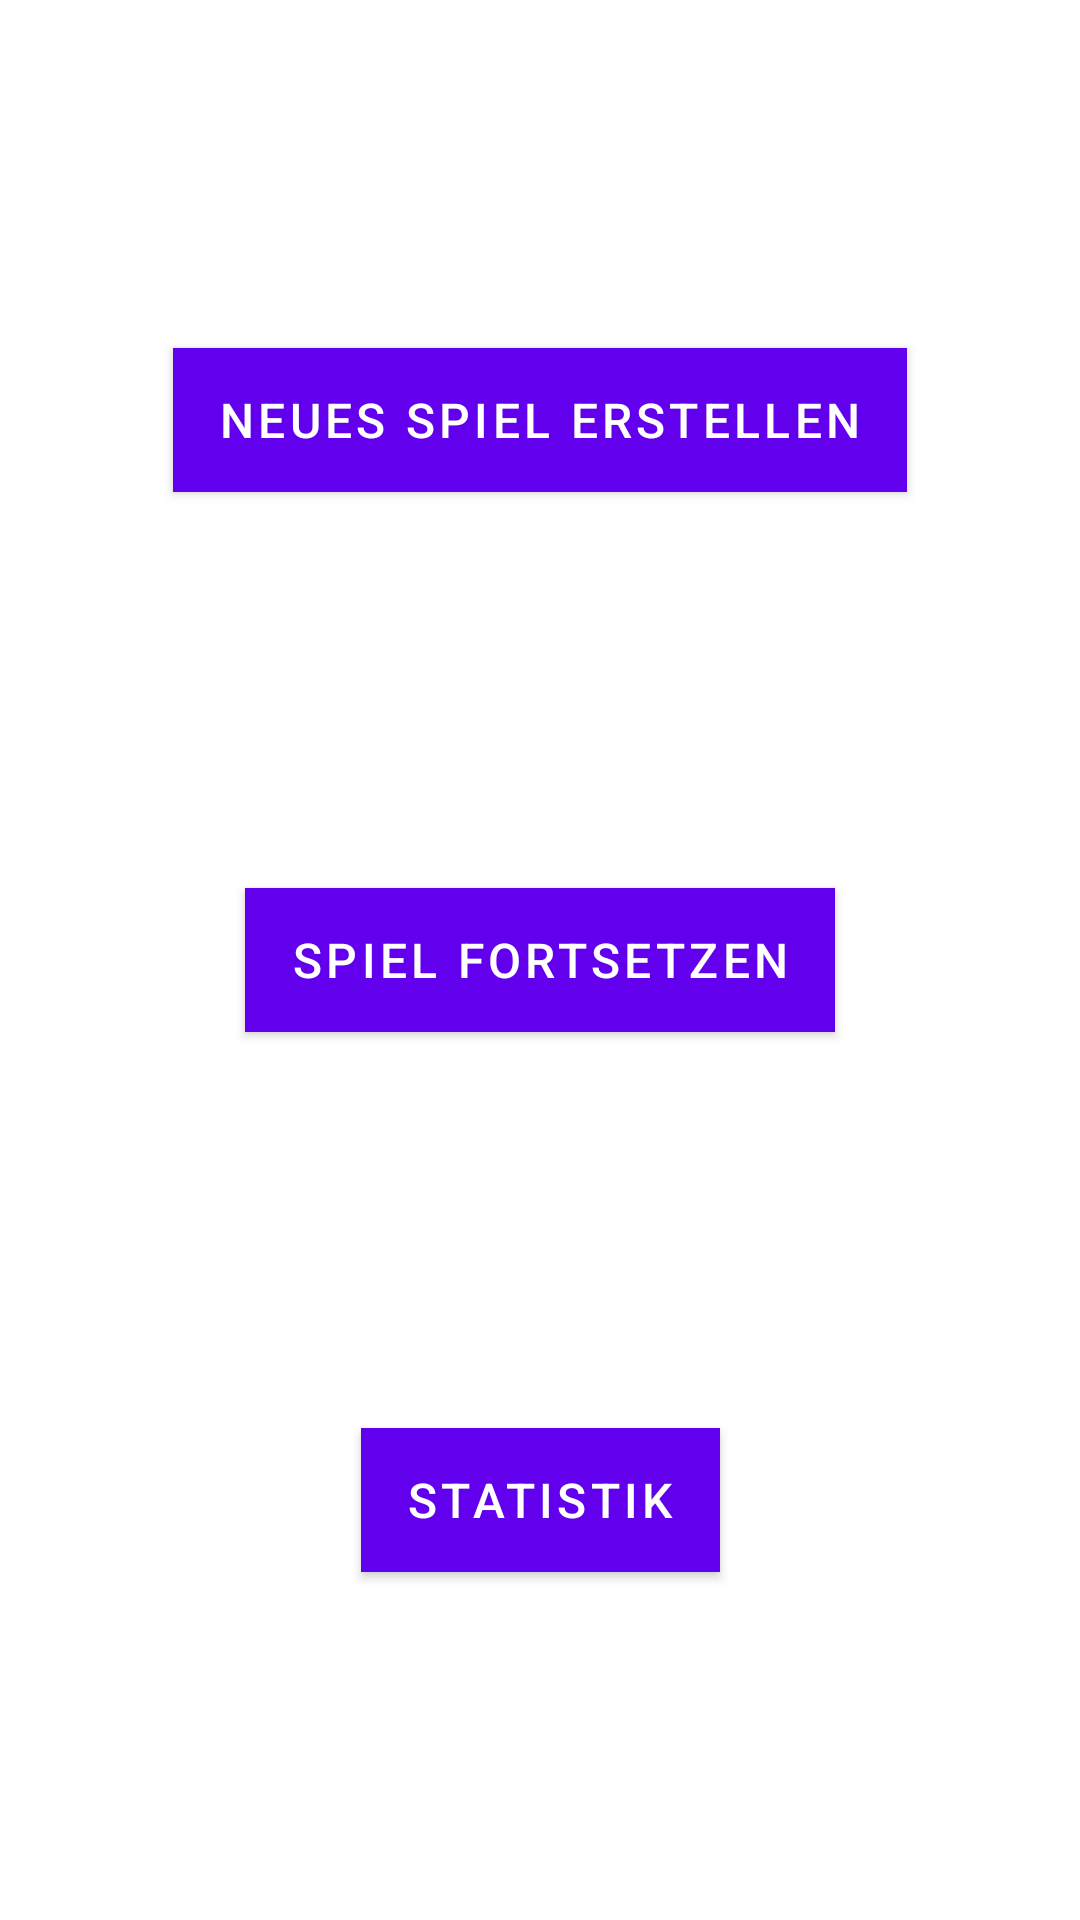

Reconstruct the res/layout file that produces this screen, plus the resources it refers to.
<!-- AndroidManifest.xml: application theme Theme.GameOfTwelve -->
<!-- res/layout/activity_start.xml -->
<?xml version="1.0" encoding="utf-8"?>
<androidx.constraintlayout.widget.ConstraintLayout xmlns:android="http://schemas.android.com/apk/res/android"
    xmlns:app="http://schemas.android.com/apk/res-auto"
    xmlns:tools="http://schemas.android.com/tools"
    android:layout_width="match_parent"
    android:layout_height="match_parent"
    tools:context=".view.StartActivity">

    <Button
        android:id="@+id/button_create_new_game"
        android:layout_width="wrap_content"
        android:layout_height="wrap_content"
        android:text="@string/button_create_new_game"
        style="@style/game_primary_button"
        app:layout_constraintBottom_toTopOf="@+id/button_load_game"
        app:layout_constraintEnd_toEndOf="parent"
        app:layout_constraintStart_toStartOf="parent"
        app:layout_constraintTop_toTopOf="parent" />

    <Button
        android:id="@+id/button_load_game"
        android:layout_width="wrap_content"
        android:layout_height="wrap_content"
        android:text="@string/button_load_game"
        style="@style/game_primary_button"
        app:layout_constraintTop_toBottomOf="@+id/button_create_new_game"
        app:layout_constraintBottom_toTopOf="@id/button_statistics"
        app:layout_constraintEnd_toEndOf="parent"
        app:layout_constraintStart_toStartOf="parent" />

    <Button
        android:id="@+id/button_statistics"
        android:layout_width="wrap_content"
        android:layout_height="wrap_content"
        android:text="@string/button_statistics"
        style="@style/game_primary_button"
        app:layout_constraintTop_toBottomOf="@+id/button_load_game"
        app:layout_constraintBottom_toBottomOf="parent"
        app:layout_constraintEnd_toEndOf="parent"
        app:layout_constraintStart_toStartOf="parent" />
</androidx.constraintlayout.widget.ConstraintLayout>
<!-- resources referenced by this layout -->
<resources>
  <string name="button_create_new_game">Neues Spiel erstellen</string>
  <string name="button_load_game">Spiel fortsetzen</string>
  <string name="button_statistics">Statistik</string>
  <style name="game_primary_button">
          <item name="android:textSize">@dimen/text_size</item>
          <item name="android:textColor">@color/white</item>
          <item name="android:background">@color/purple_700</item>
          <item name="android:paddingHorizontal">@dimen/default_padding</item>
          <item name="android:paddingVertical">@dimen/table_row_padding</item>
          <item name="android:layout_margin">@dimen/default_margin</item>
      </style>
  <style name="Theme.GameOfTwelve" parent="Theme.MaterialComponents.DayNight.NoActionBar">
          
          <item name="colorPrimary">@color/purple_500</item>
          <item name="colorPrimaryVariant">@color/purple_700</item>
          <item name="colorOnPrimary">@color/white</item>
          
          <item name="colorSecondary">@color/teal_200</item>
          <item name="colorSecondaryVariant">@color/teal_700</item>
          <item name="colorOnSecondary">@color/black</item>
          
          <item name="android:statusBarColor" tools:targetApi="l">?attr/colorPrimaryVariant</item>
          
      </style>
  <dimen name="text_size">16sp</dimen>
  <color name="white">#FFFFFFFF</color>
  <color name="purple_700">#FF3700B3</color>
  <dimen name="default_padding">15sp</dimen>
  <dimen name="table_row_padding">5sp</dimen>
  <dimen name="default_margin">16sp</dimen>
  <color name="purple_500">#FF6200EE</color>
  <color name="teal_200">#FF03DAC5</color>
  <color name="teal_700">#FF018786</color>
  <color name="black">#FF000000</color>
</resources>
